Run: headless pygame with SDL's dummy video driver; simulated clock (each Clock.tick advances the game by its frame time, no real sleeping); random seed 0; keys injected as events and as key.get_pressed() state; no mouse input.
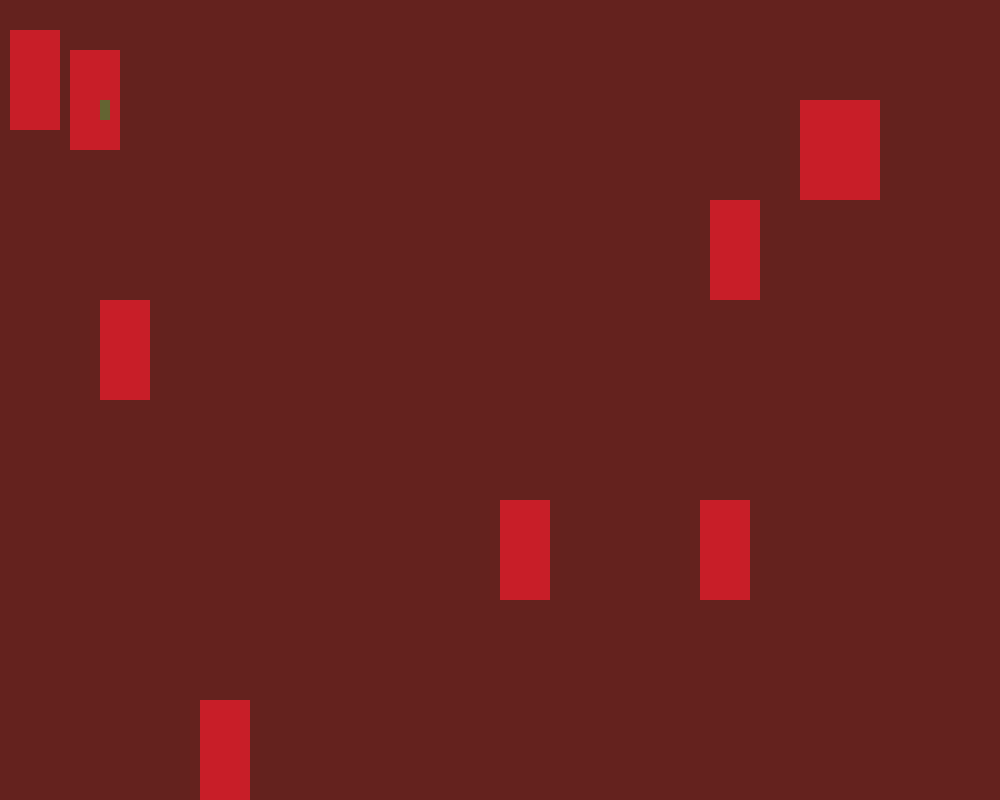
Frame 1 of 4 · flips 1–60 · no input
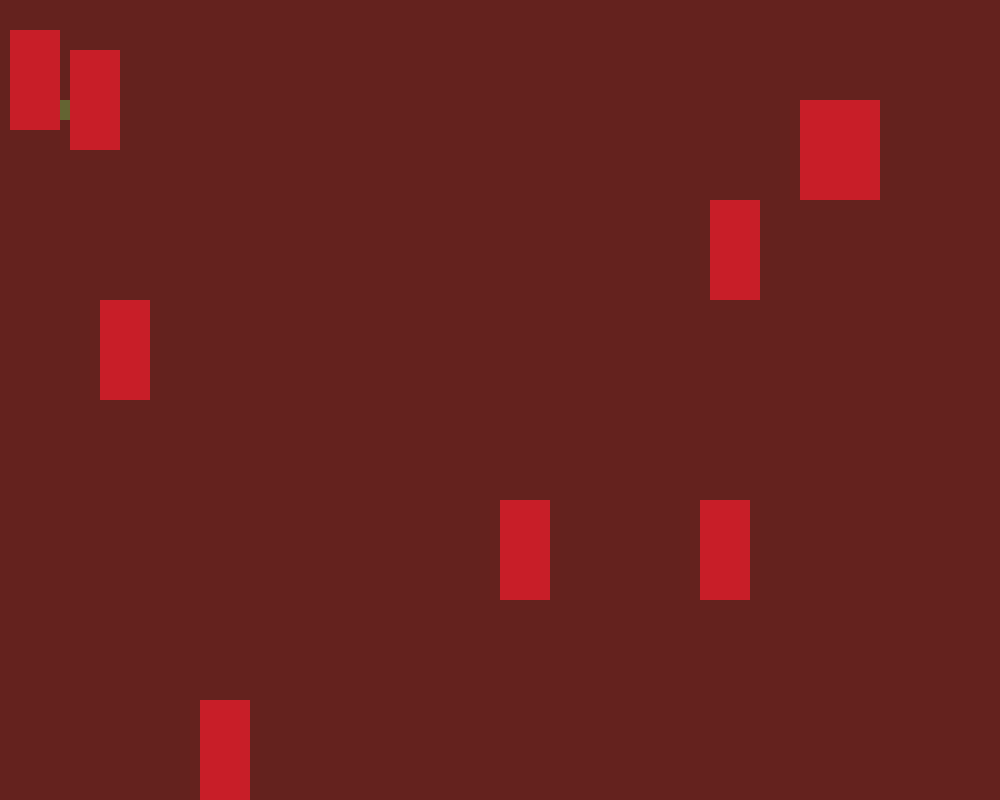
Frame 2 of 4 · flips 61–180 · tapped SPACE, RETURN · held RIGHT (→), D
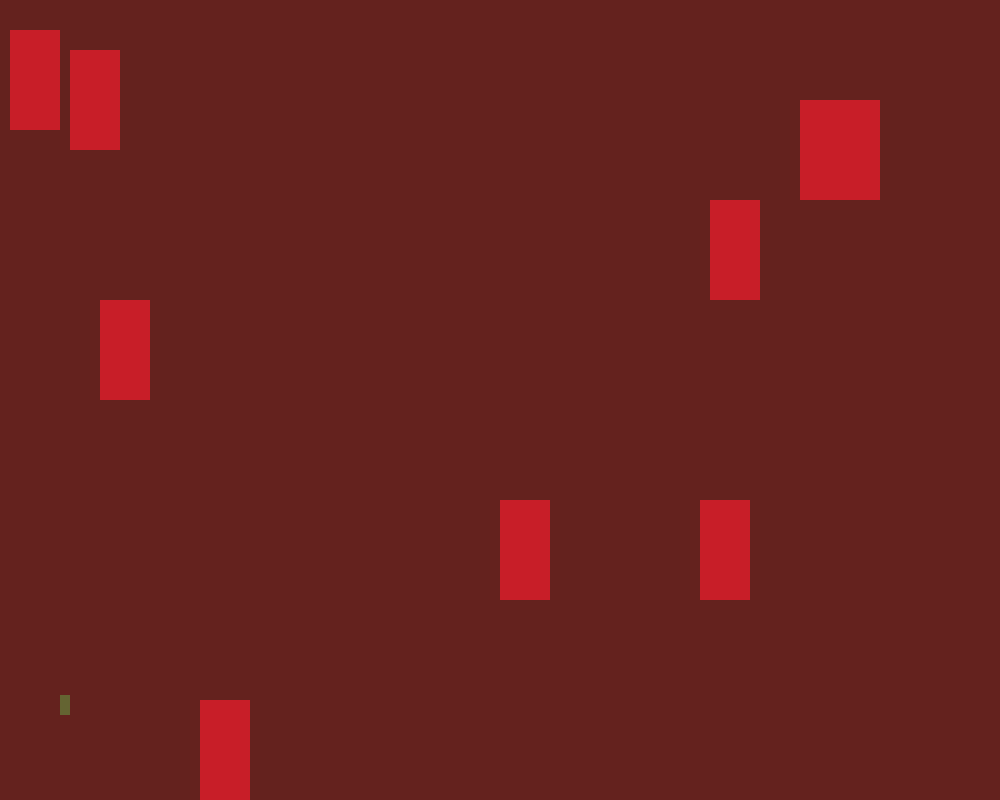
Frame 3 of 4 · flips 181–300 · held DOWN (↓), S
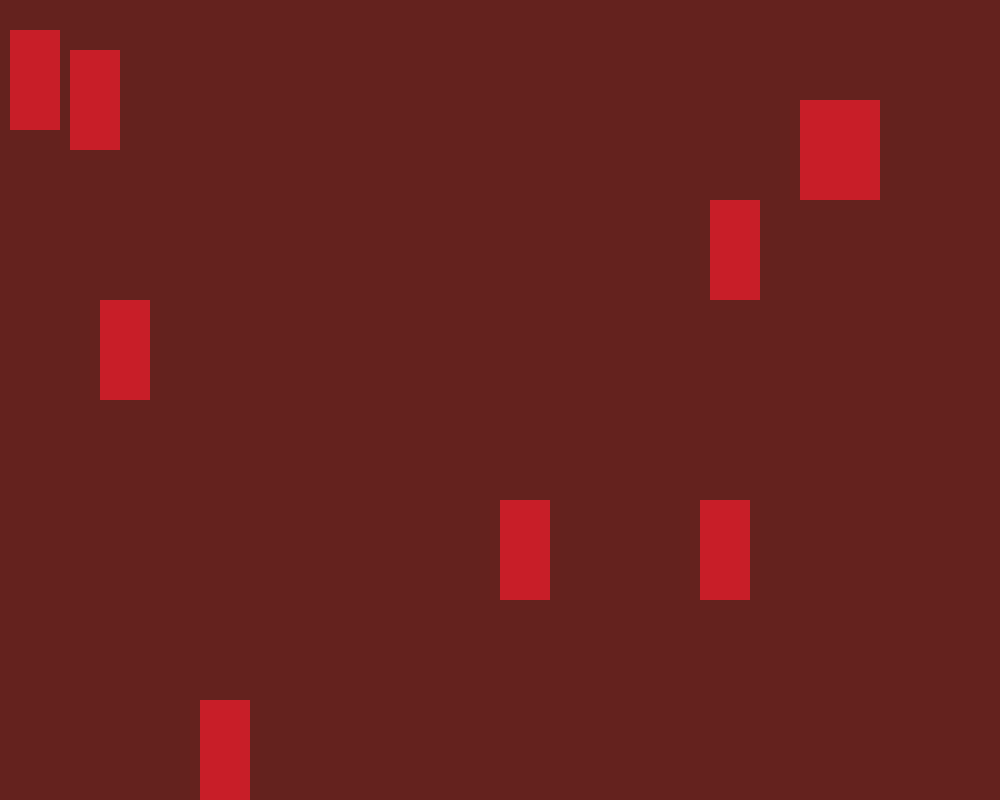
Frame 4 of 4 · flips 301–420 · held LEFT (←), A, UP (↑), W

The pygame program that drew these frames:


import pygame
from pygame.locals import *
clock = pygame.time.Clock()
pygame.init()
screen = pygame.display.set_mode((1000,800),0,32)
player = pygame.Rect(100,100,10,20)

tiles = [pygame.Rect(500,500,50,100),pygame.Rect(700,500,50,100),pygame.Rect(100,300,50,100),pygame.Rect(10,30,50,100),pygame.Rect(70,50,50,100),pygame.Rect(200,700,50,100),pygame.Rect(780,800,50,100),pygame.Rect(710,200,50,100),pygame.Rect(800,100,50,100),pygame.Rect(830,100,50,100)]
time = pygame.time.Clock()


move_right = False
move_left = False
move_up = False
move_down = False




def is_collide(rect,tiles):
    hit_list = []
    for tile in tiles:
        if rect.colliderect(tile):
            hit_list.append(tile)
    print(hit_list)
    return hit_list


def update_move(rect,movement,tiles):
    rect.x += movement[0]
    collisions = is_collide(rect,tiles)
    for tile in collisions:
        if movement[0] > 0:
            rect.right = tile.left
        if movement[0] < 0:
            rect.left  = tile.right

    rect.y += movement[1]
    collisions = is_collide(rect,tiles)
    for tile in collisions:
        if movement[1] > 0:
            rect.bottom = tile.top
        if movement[1] < 0:
            rect.top  = tile.bottom

    return rect













while True:
    movement = [0,0]  
    screen.fill((100,34,30))
    
    



    
    for tile in tiles:
        pygame.draw.rect(screen,(200,30,40),tile)
    pygame.draw.rect(screen,(100,100,50),player)

    if move_right == True:
        movement[0] += 5

    if move_left == True:
        movement[0] -= 5

    if move_up == True:
        movement[1] -= 5

    if move_down == True:
        movement[1] += 5
    player =  update_move(player,movement,tiles)
    

    pygame.display.update()
    for event in pygame.event.get():
        if event.type ==   KEYDOWN:
            if event.key == K_RIGHT:
                move_right = True
                print('h')
            if event.key == K_LEFT:
                move_left = True
                print('h')
            if event.key == K_UP:
                move_up = True
            if event.key == K_DOWN:
                move_down = True
                print('h')


        if event.type == KEYUP:
            if event.key == K_RIGHT:
                move_right = False
                print('h')
            if event.key == K_LEFT:
                move_left = False
                print('h')
            if event.key == K_UP:
                move_up = False
            if event.key == K_DOWN:
                move_down = False
                print('h')
        if event.type == QUIT:
    
    
    
            pygame.quit()
    time.tick(60)
